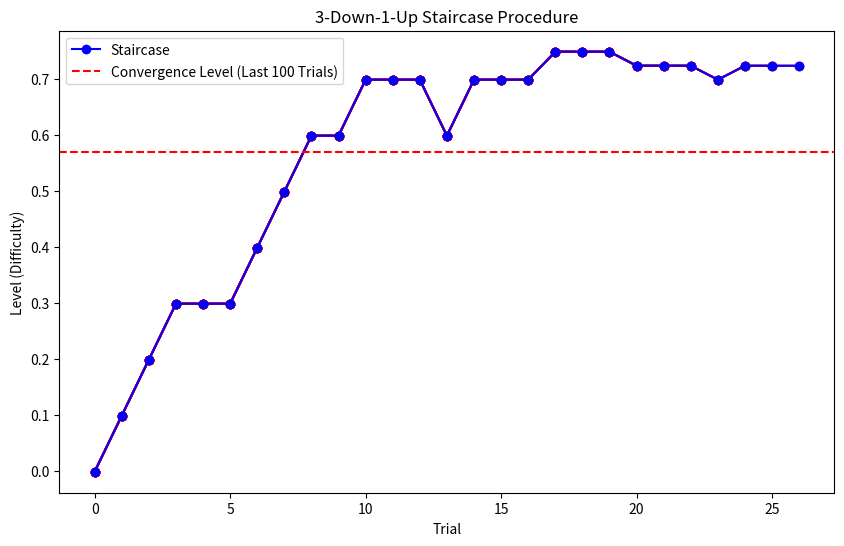

The script that saved this image:
import random
import numpy as np
import matplotlib.pyplot as plt

class stairCase():
    def __init__(self,init_level=0.5,init_step=0.1,method="3D1U", step_factor=0.5,
                 min_level=0.001,max_reversals=10):
        """Parameters
        init_level: The starting difficulty level.
        init_step: The starting step size.
        method: The staircase method to use. Options are "3D1U" (3-down, 1-up) and "2D1U" (2-down, 1-up).
        step_factor: How much the step size changes on a reversal.
        min_level: The minimum difficulty level.
        max_reversals: Stop the staircase after this many reversals."""
        self.level = init_level
        self.step = init_step
        self.method = method
        self.step_factor = step_factor
        self.min_level = min_level
        self.max_reversals = max_reversals
        self.reversals = 0
        self.trial_num = 0
        self.correct_counter = 0
        self.last_response = None
        self.history = []
        self.reversal_points = []
        self.stair_stopped=False
        self.init_step=init_step
        self.stair_dirs=[]
        self.lapse_levels=[-0.45,0.45 -0.40, -0.5,  0.40, 0.5]*5
        np.random.shuffle(self.lapse_levels)

    def next_trial(self):
        return self.level

    def update_staircase(self,is_correct):
        
        if self.method=="3D1U" or self.method=="3U1D":
            n_up=3
        elif self.method=="2D1U" or self.method=="2U1D":
            n_up=2
        elif self.method=="4D1U" or self.method=="4U1D":
            n_up=4
        
        if self.method=="lapse_rate":
            if len(self.lapse_levels)>0:
                self.level=self.lapse_levels.pop()
                return True
            else:
                self.stair_stopped=True
                return False


        else:    
            n_stop_step_change=2
            if self.reversals<n_stop_step_change:
                self.step=self.init_step*(self.step_factor**(self.reversals)) # Update the step size
            else:
                self.step=self.init_step*(self.step_factor**(n_stop_step_change))
            
            # if self.method=="3D1U":
            if not is_correct: # Incorrect response
                self.correct_counter=0 # Reset the correct counter

                #self.level= self.level+self.step if self.method == "3D1U" else self.level-self.step# Decrease difficulty by
                self.level+=self.step if (np.abs(self.level+self.step))>self.min_level else self.min_level
                if len(self.stair_dirs)>=2 and self.stair_dirs[-1]!=self.stair_dirs[-2]: # Check if this is a reversal
                    self.reversals+=1 # Increment the reversal counter
                self.stair_dirs.append(1) # Append the direction to the list

            elif is_correct:
                self.correct_counter+=1 # Increment the correct counter

                if self.correct_counter==n_up: # Correct responses
                    self.correct_counter=0 # Reset the correct counter
                    #self.level= self.level-self.step #if self.method == "3D1U" else self.level+self.step # Increase difficulty by step
                    self.level= self.level-self.step if (np.abs(self.level-self.step))>self.min_level else self.min_level
                    if len(self.stair_dirs)>=2 and self.stair_dirs[-1]!=self.stair_dirs[-2]: # Check if this is a reversal
                        self.reversals+=1 # Increment the reversal counter
                    self.stair_dirs.append(-1) # Append the direction to the list

            
            # Check if the staircase is finished
            if self.reversals<=self.max_reversals: 
                return True
            else:
                self.stair_stopped=True
                print("end of staircase")
                return False
            

# example
stair = stairCase(init_level=-0.001, init_step=0.1, method="3D1U", step_factor=0.5, min_level=0.001, max_reversals=3)
levels = []
trialNum=0
plt.figure(figsize=(10, 6))
while not stair.stair_stopped:
    trialNum+=1
    level = stair.next_trial()
    levels.append(level)
    is_correct = random.random() < np.abs(level)
    stair.update_staircase(is_correct)
    print(f"step: {stair.step}, c {is_correct}, rev: {stair.reversals}, trial: {trialNum}")
    if stair.reversals>1 and stair.stair_dirs[-1]!=stair.stair_dirs[-2]:
        plt.plot(levels, 'o-',color='red')
plt.plot(levels, 'o-',label='Staircase', color='blue')
plt.xlabel('Trial')
plt.ylabel('Level (Difficulty)')
plt.title('3-Down-1-Up Staircase Procedure')
plt.axhline(np.mean(levels[-100:]), color='red', linestyle='dashed', label='Convergence Level (Last 100 Trials)')
print(f'convergence level: {levels[-1]}')
plt.legend()
plt.show()







